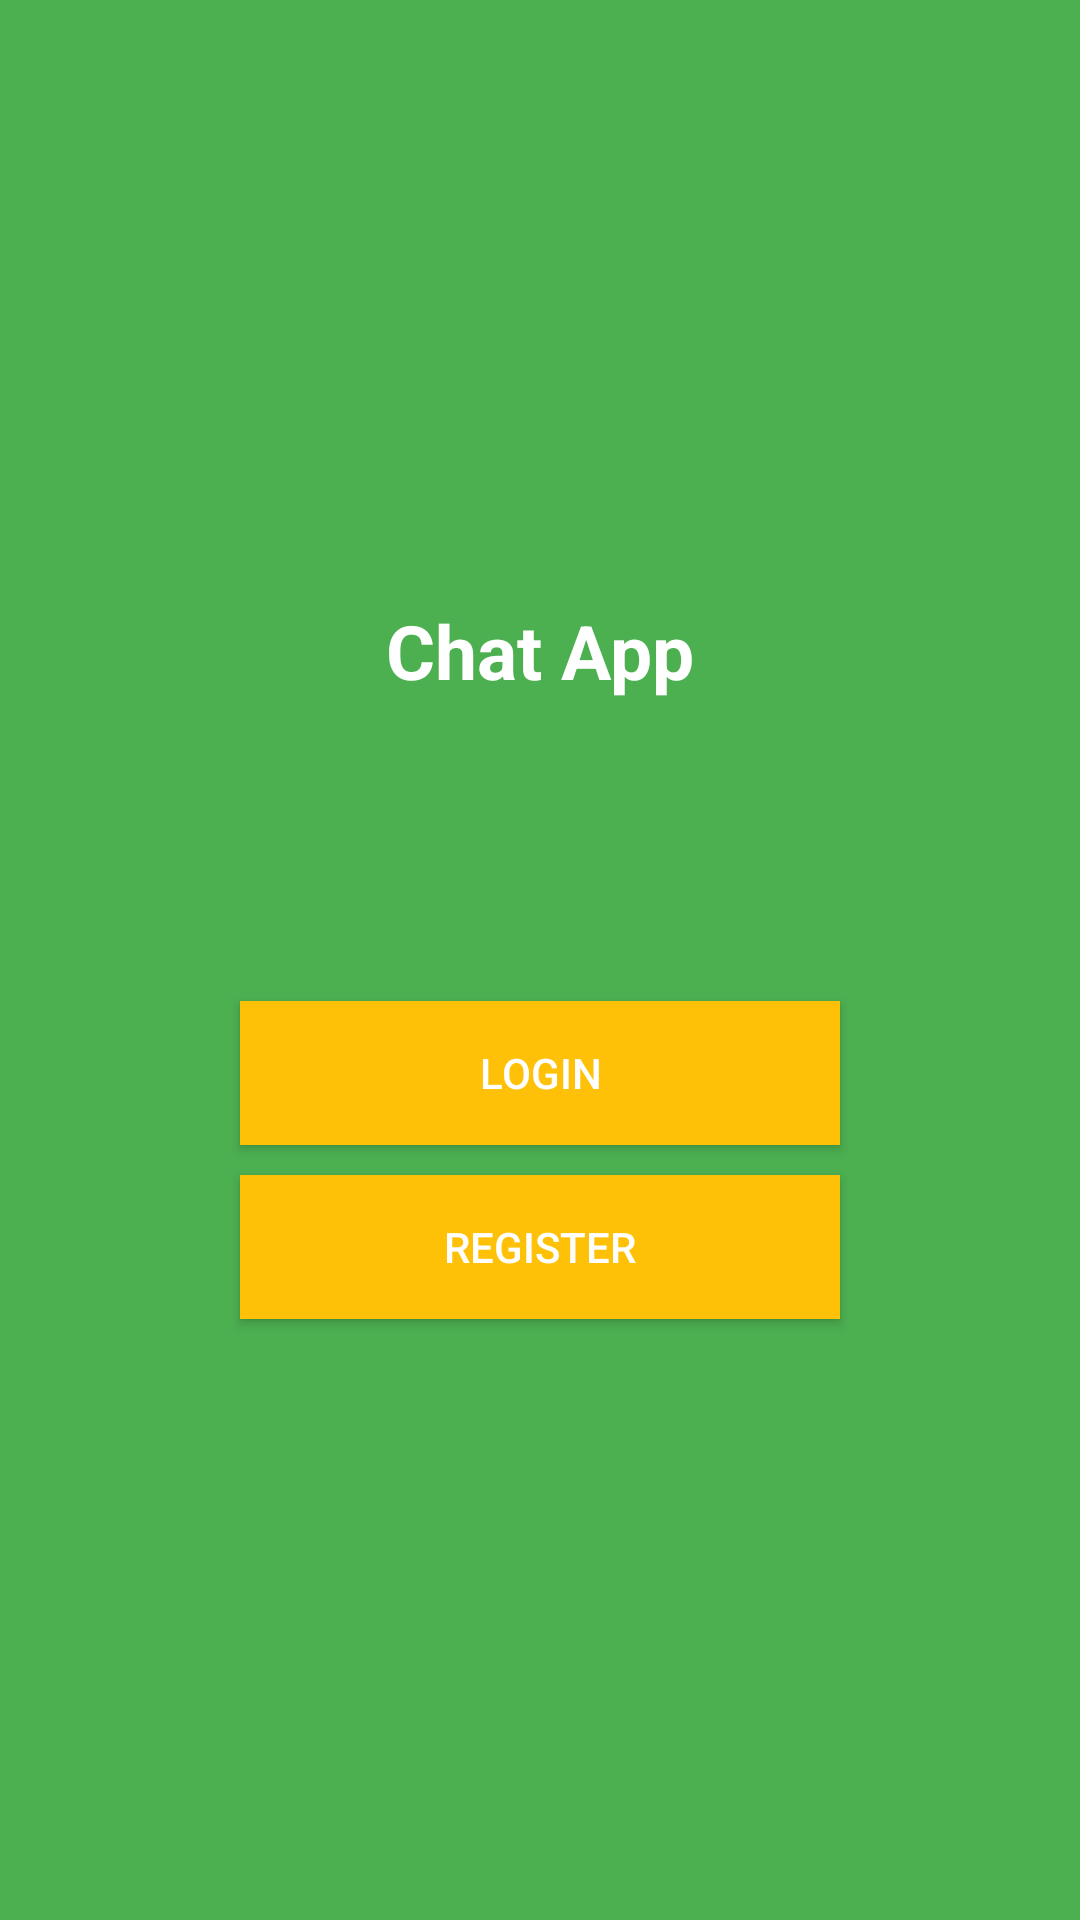

Layout XML and referenced resources for this Android screen:
<!-- AndroidManifest.xml: application theme Theme.MyChatApp -->
<!-- res/layout/activity_start.xml -->
<?xml version="1.0" encoding="utf-8"?>
<LinearLayout xmlns:android="http://schemas.android.com/apk/res/android"
    xmlns:app="http://schemas.android.com/apk/res-auto"
    xmlns:tools="http://schemas.android.com/tools"
    android:layout_width="match_parent"
    android:gravity="center"
    android:orientation="vertical"
    android:background="@color/colorPrimary"
    android:layout_height="match_parent"
    tools:context=".login.StartActivity">

    <TextView
        android:layout_width="wrap_content"
        android:layout_height="wrap_content"
        android:text="Chat App"
        android:textColor="#fff"
        android:textSize="25sp"
        android:textStyle="bold"/>

    <Button
        android:id="@+id/login"
        android:layout_width="200dp"
        android:layout_height="wrap_content"
        android:layout_marginTop="100dp"
        android:background="@color/purple_700"
        android:text="login"
        android:textColor="#fff" />

    <Button
        android:id="@+id/register"
        android:layout_width="200dp"
        android:layout_height="wrap_content"
        android:layout_marginTop="10dp"
        android:background="@color/purple_700"
        android:text="register"
        android:textColor="#fff" />

</LinearLayout>
<!-- resources referenced by this layout -->
<resources>
  <color name="colorPrimary">#4CAF50</color>
  <color name="purple_700">#FFC107</color>
  <style name="Theme.MyChatApp" parent="Theme.MaterialComponents.DayNight.NoActionBar">
          
          <item name="colorPrimary">@color/purple_500</item>
          <item name="colorPrimaryVariant">@color/purple_700</item>
          <item name="colorOnPrimary">@color/white</item>
                  
          <item name="android:statusBarColor" tools:targetApi="l">?attr/colorPrimaryVariant</item>
          
      </style>
  <color name="purple_500">#FF6200EE</color>
  <color name="white">#FFFFFFFF</color>
</resources>
